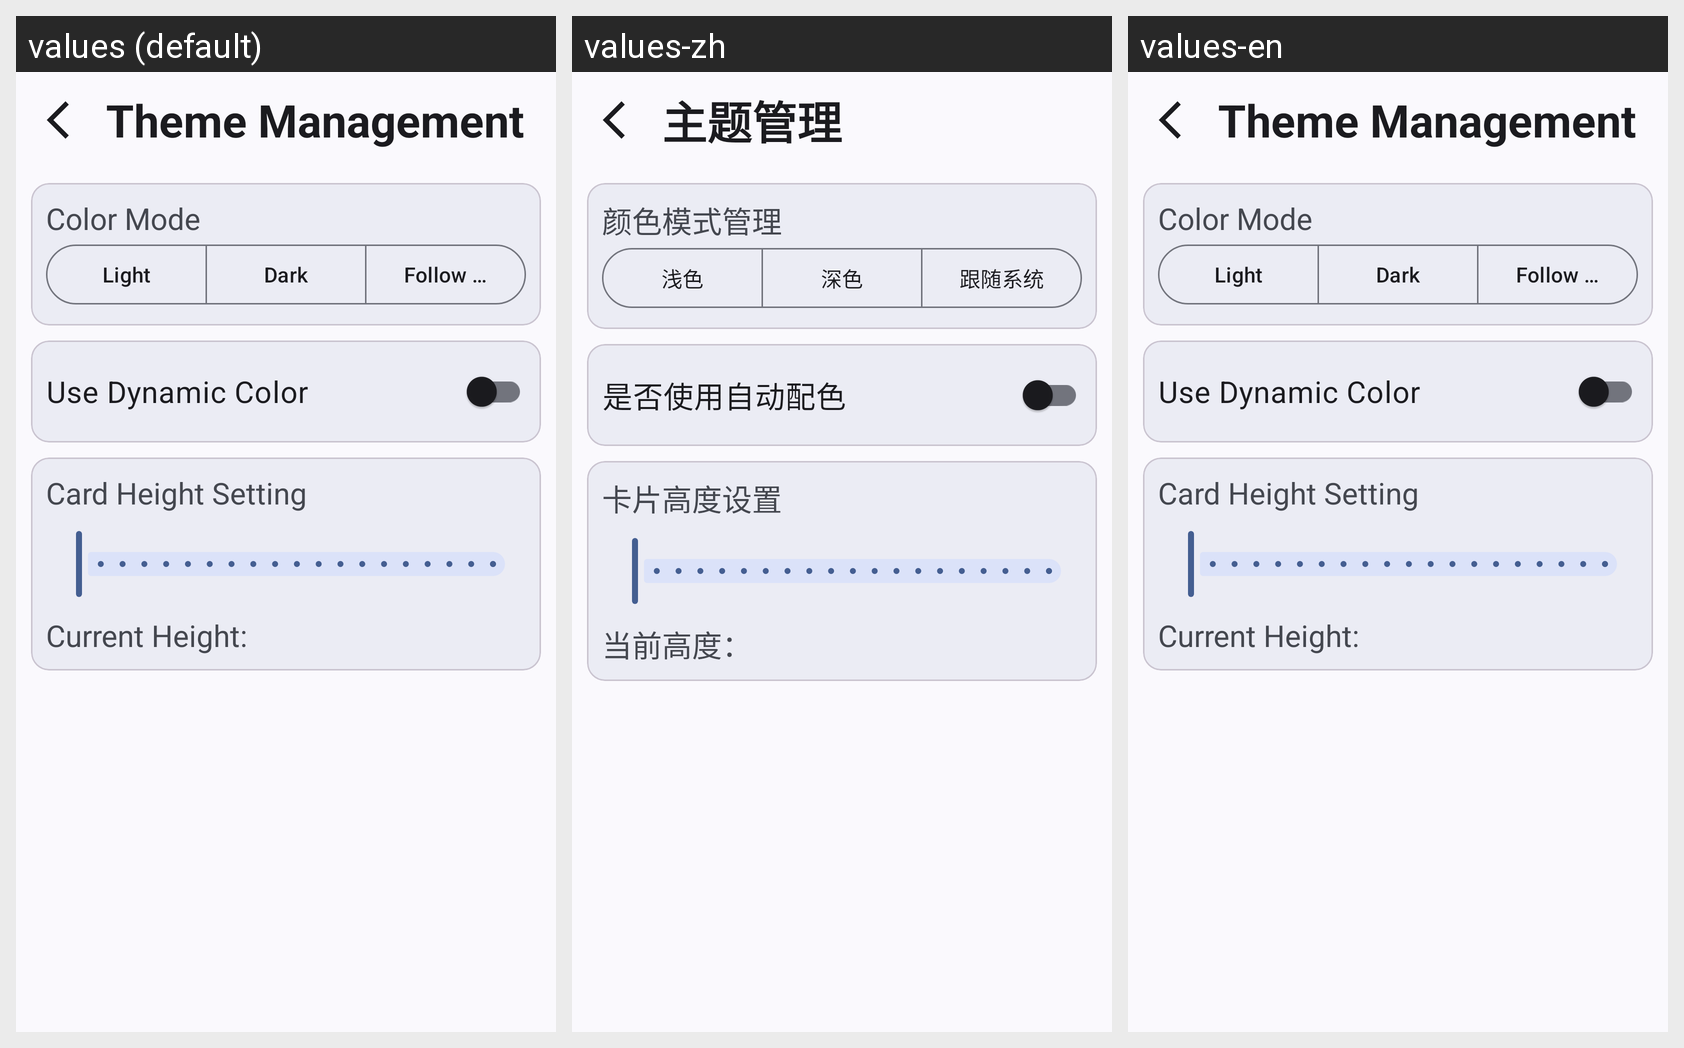

The Android screen above is rendered under several locales of the same app. Produce the string resources it draws, with the default and per-locale values.
Android screen res/layout/activity_theme.xml rendered under 3 locales, left to right: values (default), values-zh, values-en. Device: Nexus 5 (rendered at 1080×1920; each locale shown at half size, 540×960, under a caption strip naming it); theme Theme.TodayToEat.
Strings drawn on this screen, with the default value and each locale's value (text and hints the layout hard-codes, and strings that could not be matched under every locale, appear in the picture but are not listed):

theme
  values: Theme Management
  values-zh: 主题管理
  values-en: Theme Management

color_mode
  values: Color Mode
  values-zh: 颜色模式管理
  values-en: Color Mode

light
  values: Light
  values-zh: 浅色
  values-en: Light

dark
  values: Dark
  values-zh: 深色
  values-en: Dark

follow_system
  values: Follow System
  values-zh: 跟随系统
  values-en: Follow System

dynamic_color
  values: Use Dynamic Color
  values-zh: 是否使用自动配色
  values-en: Use Dynamic Color

card_height_setting
  values: Card Height Setting
  values-zh: 卡片高度设置
  values-en: Card Height Setting

card_height_current
  values: Current Height:
  values-zh: 当前高度：
  values-en: Current Height:
